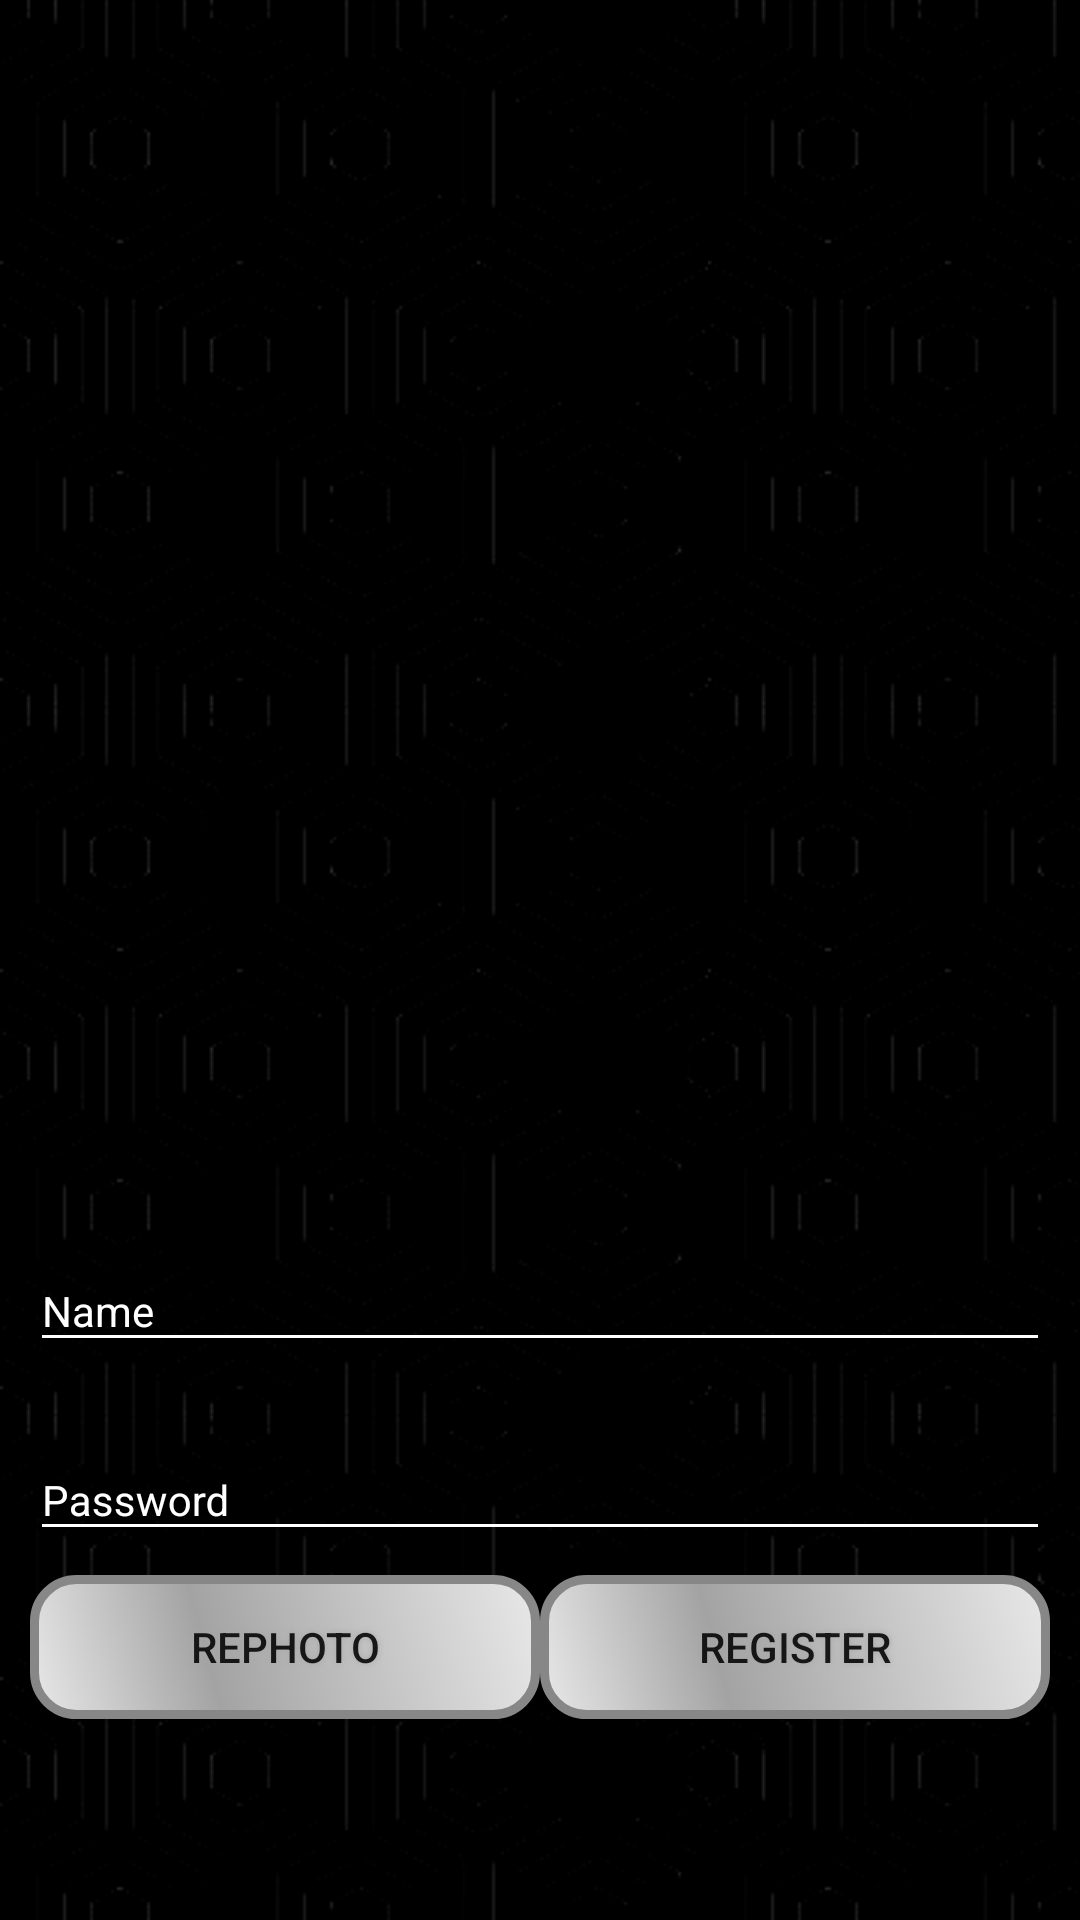

The Android layout XML behind this screen, and the referenced resources:
<!-- AndroidManifest.xml: application theme AppTheme -->
<!-- res/layout/register_fragment.xml -->
<?xml version="1.0" encoding="utf-8"?>
<LinearLayout
    xmlns:android="http://schemas.android.com/apk/res/android"
    android:orientation="vertical"
    android:layout_width="match_parent"
    android:layout_height="match_parent"
    android:background="@drawable/background_activity">

    <ImageView
        android:id="@+id/face_image"
        android:layout_width="200dp"
        android:layout_height="0dp"
        android:layout_weight="6"
        android:layout_marginTop="30dp"
        android:layout_gravity="center"
        android:src="@drawable/ic_android_black_24dp"/>
    <LinearLayout
        android:layout_width="match_parent"
        android:layout_height="0dp"
        android:layout_weight="5"
        android:orientation="vertical"
        android:layout_marginTop="80dp"
        android:layout_marginStart="10dp"
        android:layout_marginLeft="10dp"
        android:layout_marginEnd="10dp"
        android:layout_marginRight="10dp">
        <android.support.design.widget.TextInputLayout
            android:layout_width="match_parent"
            android:layout_height="wrap_content"
            android:layout_marginTop="8dp"
            android:layout_marginBottom="8dp"
            android:theme="@style/EditTextHint">
            <EditText android:id="@+id/input_name"
                android:layout_width="match_parent"
                android:layout_height="wrap_content"
                android:inputType="textPersonName"
                android:textColor="@color/BackgroundtWhiteColor"
                android:hint="Name" />
        </android.support.design.widget.TextInputLayout>
        <android.support.design.widget.TextInputLayout
            android:layout_width="match_parent"
            android:layout_height="wrap_content"
            android:layout_marginTop="8dp"
            android:layout_marginBottom="8dp"
            android:theme="@style/EditTextHint">
            <EditText android:id="@+id/input_password"
                android:layout_width="match_parent"
                android:layout_height="wrap_content"
                android:inputType="textPassword"
                android:textColor="@color/BackgroundtWhiteColor"
                android:hint="Password" />
        </android.support.design.widget.TextInputLayout>

        <TableLayout
            android:layout_width="match_parent"
            android:layout_height="wrap_content"
            android:orientation="horizontal"
            android:gravity="center|bottom"
            android:stretchColumns="0,1">
            <TableRow>
                <Button
                    android:id="@+id/recapture_button"
                    android:layout_width="wrap_content"
                    android:layout_height="wrap_content"
                    android:text="@string/rephoto"
                    android:background="@drawable/buttonshape"
                    android:shadowColor="#A8A8A8"
                    android:shadowDx="0"
                    android:shadowDy="0"
                    android:shadowRadius="5"/>
                <Button
                    android:id="@+id/register_button"
                    android:layout_width="wrap_content"
                    android:layout_height="wrap_content"
                    android:text="@string/register"
                    android:background="@drawable/buttonshape"
                    android:shadowColor="#A8A8A8"
                    android:shadowDx="0"
                    android:shadowDy="0"
                    android:shadowRadius="5"/>
            </TableRow>
        </TableLayout>
    </LinearLayout>

</LinearLayout>
<!-- resources referenced by this layout -->
<resources>
  <color name="BackgroundtWhiteColor">#ffffff</color>
  <!-- drawable background_activity (drawable) -->
  <?xml version="1.0" encoding="utf-8"?>
  <layer-list xmlns:android="http://schemas.android.com/apk/res/android" >
      <item android:id="@+id/shape_color">
          <shape android:shape="rectangle" >
              <solid android:color="@color/black" />
          </shape>
      </item>
      <item android:id="@+id/shape_pattern"
          android:bottom="0px"
          android:left="0px"
          android:right="0px"
          android:top="0px">
          <bitmap
              android:antialias="true"
              android:src="@drawable/hexagons_tile"
              android:tileMode="repeat" />
      </item>
  </layer-list>
  <!-- drawable buttonshape (drawable) -->
  <?xml version="1.0" encoding="utf-8"?>
  <shape xmlns:android="http://schemas.android.com/apk/res/android" android:shape="rectangle" >
      <corners
          android:radius="14dp"
          />
      <gradient
          android:angle="45"
          android:centerX="35%"
          android:centerColor="#A3A3A3"
          android:startColor="#E8E8E8"
          android:endColor="#E8E8E8"
          android:type="linear"
          />
      <padding
          android:left="0dp"
          android:top="0dp"
          android:right="0dp"
          android:bottom="0dp"
          />
      
          
          
          
      <stroke
          android:width="3dp"
          android:color="#878787"
          />
  </shape>
  <string name="register">register</string>
  <string name="rephoto">rephoto</string>
  <style name="EditTextHint" parent="TextAppearance.AppCompat">
          <item name="colorAccent">@android:color/white</item>
          <item name="android:textColorHint">@color/BackgroundtWhiteColor</item>
          <item name="android:textColor">@color/BackgroundtWhiteColor</item>
          <item name="colorControlNormal">@color/BackgroundtWhiteColor</item>
          <item name="colorControlActivated">@color/pink</item>
          <item name="colorControlHighlight">@color/BackgroundtWhiteColor</item>
      </style>
  <style name="AppTheme" parent="Theme.AppCompat.Light.DarkActionBar">
          
          <item name="colorPrimary">@color/colorPrimary</item>
          <item name="colorPrimaryDark">@color/colorPrimaryDark</item>
          <item name="colorAccent">@color/colorAccent</item>
      </style>
  <color name="black">#000000</color>
  <!-- drawable hexagons_tile: png bitmap (drawable, 15420 bytes) -->
  <color name="pink">#FF0088</color>
  <color name="colorPrimary">#3F51B5</color>
  <color name="colorPrimaryDark">#303F9F</color>
  <color name="colorAccent">#FF4081</color>
</resources>
